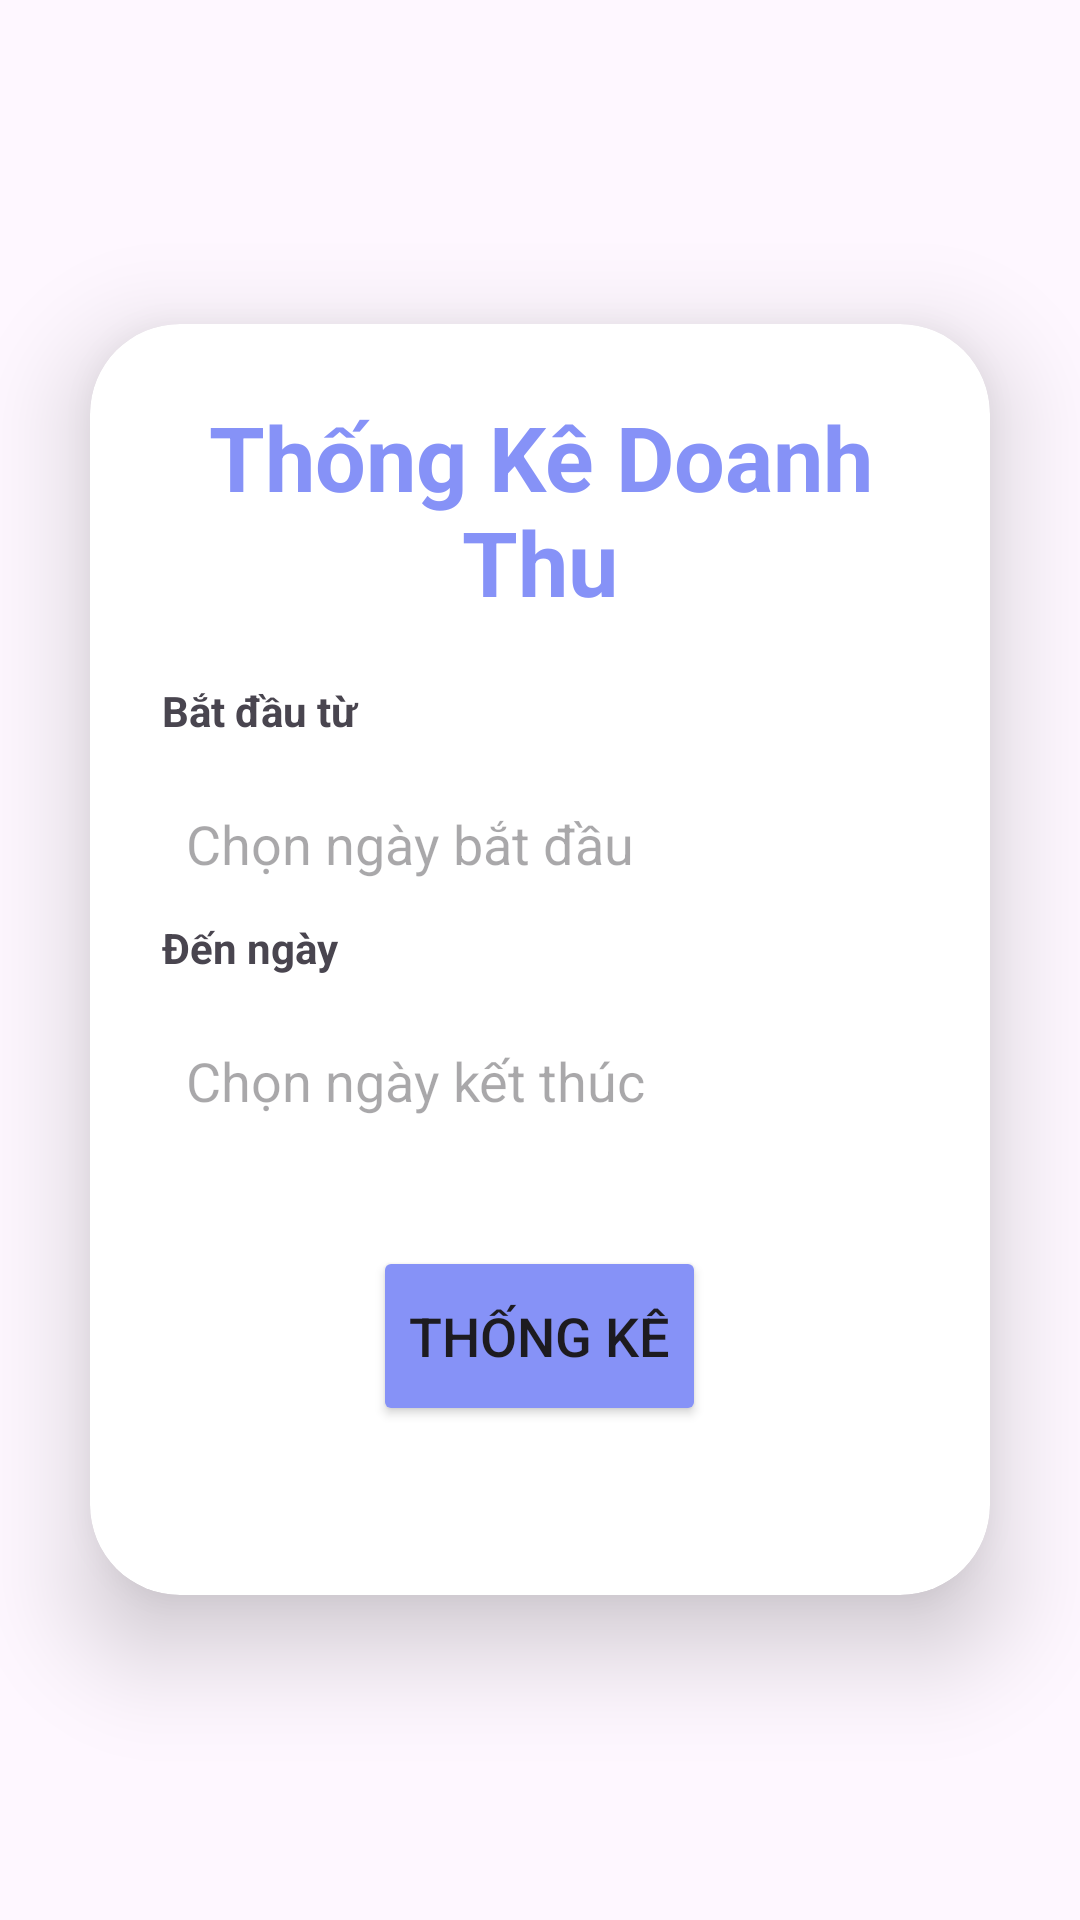

This screen was rendered from an Android layout file. Write that file and the resources it references.
<!-- AndroidManifest.xml: application theme Theme.Cuonghtph34430_DU_AN_MAU -->
<!-- res/layout/fragment_thongke_doanhthu.xml -->
<?xml version="1.0" encoding="utf-8"?>
<LinearLayout xmlns:android="http://schemas.android.com/apk/res/android"
    android:layout_width="match_parent"
    android:layout_height="match_parent"
    xmlns:app="http://schemas.android.com/apk/res-auto"
    android:orientation="vertical"
    android:gravity="center">

    <androidx.cardview.widget.CardView
        android:layout_width="match_parent"
        android:layout_height="wrap_content"
        android:layout_margin="30dp"
        app:cardCornerRadius="30dp"
        app:cardElevation="20dp">

        <LinearLayout
            android:layout_width="match_parent"
            android:layout_height="wrap_content"
            android:orientation="vertical"
            android:layout_gravity="center_horizontal"
            android:padding="24dp"
            android:background="@drawable/ledanme"
            >

            <TextView
                android:layout_width="match_parent"
                android:layout_height="wrap_content"
                android:text="Thống Kê Doanh Thu"
                android:textSize="30sp"
                android:textAlignment="center"
                android:textStyle="bold"
                android:textColor="#8692F7"
                />

            <TextView
                android:layout_width="match_parent"
                android:layout_height="wrap_content"
                android:text="Bắt đầu từ"
                android:textStyle="bold"
                android:layout_marginTop="20dp"
                />
            <EditText
                android:layout_width="match_parent"
                android:layout_height="50dp"
                android:hint="Chọn ngày bắt đầu"
                android:id="@+id/edtStart"
                android:background="@drawable/ledanme"
                android:layout_marginTop="10dp"
                android:padding="8dp"
                android:drawablePadding="8dp"
                android:textColor="@color/black"
                />

            <TextView
                android:layout_width="match_parent"
                android:layout_height="wrap_content"
                android:text="Đến ngày"
                android:textStyle="bold"
                />
            <EditText
                android:layout_width="match_parent"
                android:layout_height="50dp"
                android:hint="Chọn ngày kết thúc"
                android:id="@+id/edtEnd"
                android:background="@drawable/ledanme"
                android:layout_marginTop="10dp"
                android:padding="8dp"
                android:drawablePadding="8dp"
                android:textColor="@color/black"
                />

            <Button
                android:layout_width="wrap_content"
                android:layout_height="60dp"
                android:id="@+id/btnThongKe"
                android:text="Thống kê"
                android:layout_gravity="center"
                android:textSize="18sp"
                android:backgroundTint="#8692F7"
                android:layout_marginTop="30dp"
                app:cornerRadius="20dp"
                />

            <TextView
                android:layout_width="wrap_content"
                android:layout_height="wrap_content"
                android:id="@+id/txtKetQua"
                android:layout_gravity="center"
                android:textColor="#FF0000"
                android:textSize="24sp"
                />

        </LinearLayout>


    </androidx.cardview.widget.CardView>

</LinearLayout>
<!-- resources referenced by this layout -->
<resources>
  <style name="Theme.Cuonghtph34430_DU_AN_MAU" parent="Base.Theme.Cuonghtph34430_DU_AN_MAU" />
  <style name="Base.Theme.Cuonghtph34430_DU_AN_MAU" parent="Theme.Material3.DayNight.NoActionBar">
          
          
      </style>
  <!-- not gathered from this repository: default colours our renderer supplied (Android Studio template values) -->
  <color name="black">#FF000000</color>
</resources>
